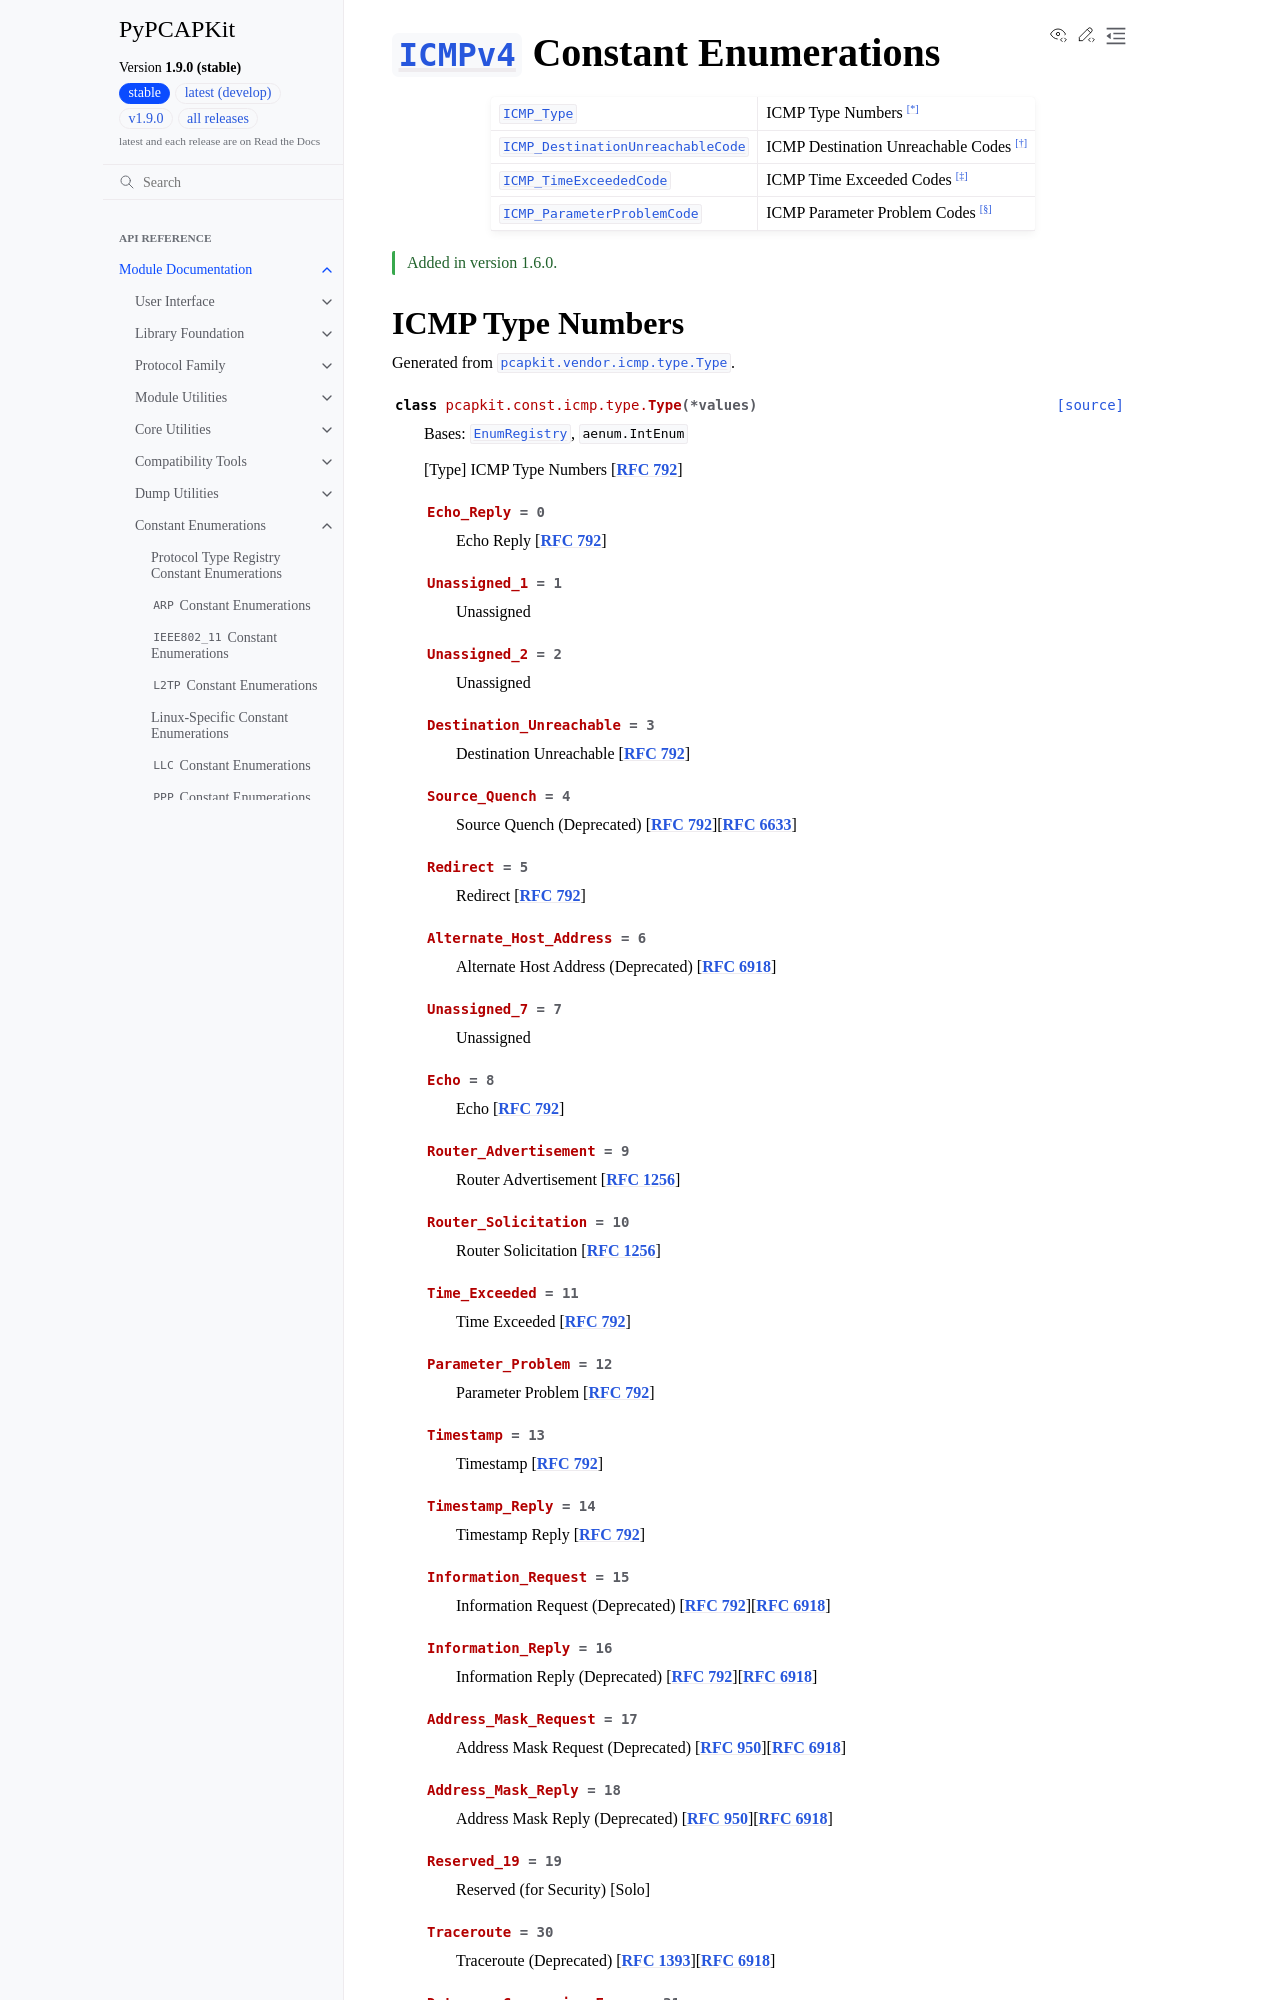

repository: JarryShaw/PyPCAPKit · page: pcapkit/const/icmp.html · generator: sphinx

=================================================================================
:class:`~pcapkit.protocols.internet.icmpv4.protocol.ICMPv4` Constant Enumerations
=================================================================================

.. module:: pcapkit.const.icmp

.. list-table::
